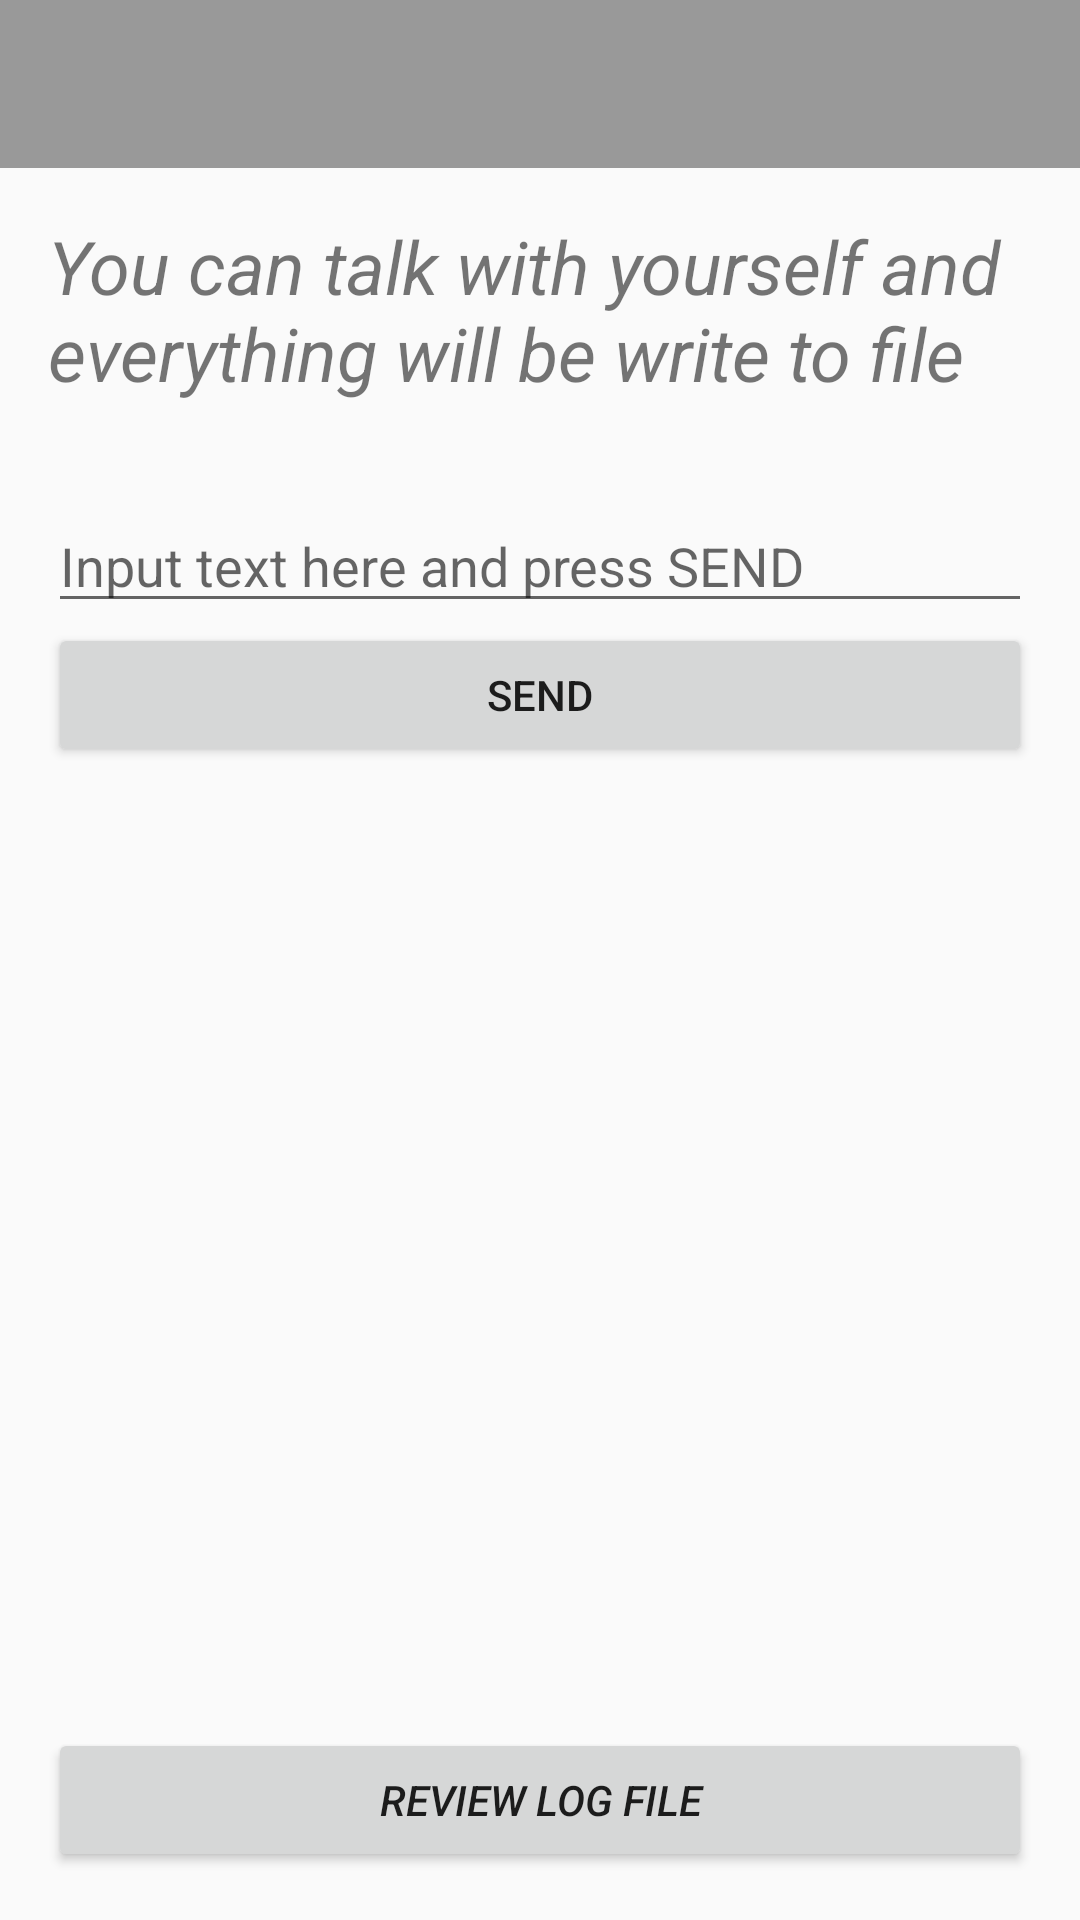

Produce the Android XML layout that renders to this screen, including the resource entries it uses.
<!-- AndroidManifest.xml: activity theme AppTheme.BaseFile -->
<!-- res/layout/activity_file_stream_of_consciousness.xml -->
<LinearLayout xmlns:android="http://schemas.android.com/apk/res/android"
  xmlns:tools="http://schemas.android.com/tools"
  android:layout_width="match_parent"
  android:layout_height="match_parent"
  android:orientation="vertical"
  tools:context=".FileStreamOfConsciousnessActivity">

  <android.support.v7.widget.Toolbar
    android:id="@+id/toolbar"
    android:layout_width="match_parent"
    android:layout_height="wrap_content"
    android:background="@color/primary_files"
    android:minHeight="?attr/actionBarSize"/>

  <TextView
    android:layout_width="wrap_content"
    android:layout_height="wrap_content"
    android:padding="@dimen/activity_horizontal_margin"
    android:text="@string/description"
    android:textSize="12pt"
    android:textStyle="italic"
    android:id="@+id/instruction" />

  <RelativeLayout
    android:id="@+id/RelativeLayout01"
    android:padding="@dimen/activity_horizontal_margin"
    android:layout_width="wrap_content"
    android:layout_height="wrap_content">
    <EditText
      android:id="@+id/EditTextChat"
      android:layout_width="match_parent"
      android:layout_height="wrap_content"
      android:hint="@string/chat_text_here_then_hit_send"
      android:inputType="text"/>
    <Button
      android:id="@+id/ButtonSend"
      android:layout_width="match_parent"
      android:layout_height="wrap_content"
      android:text="@string/send"
      android:layout_alignParentRight="true"
      android:layout_below="@id/EditTextChat" />
    <Button
      android:id="@+id/ButtonSeeLog"
      android:layout_width="match_parent"
      android:layout_height="wrap_content"
      android:text="@string/review_log_file"
      android:textStyle="italic"
      android:layout_alignParentRight="true"
      android:layout_alignParentBottom="true" />
  </RelativeLayout>
</LinearLayout>
<!-- resources referenced by this layout -->
<resources>
  <color name="primary_files">#999999</color>
  <dimen name="activity_horizontal_margin">16dp</dimen>
  <string name="chat_text_here_then_hit_send">Input text here and press SEND</string>
  <string name="description">"You can talk with yourself and everything will be write to file"</string>
  <string name="review_log_file">Review log file</string>
  <string name="send">Send</string>
  <style name="AppTheme.BaseFile" parent="Theme.AppCompat.Light.NoActionBar">
    </style>
</resources>
